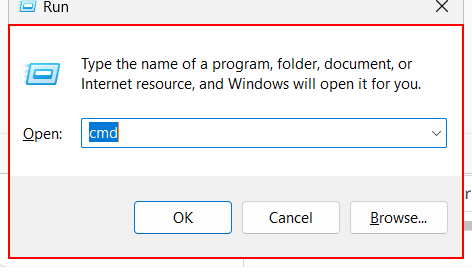
Task: Robotic Enterprise Framework AgentQueueFeeding Process
Workflow: Process

Step 1: Activate 'explorer.exe  Run' on the dialog 'Run' in window 'Run' (explorer.exe)

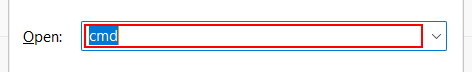
Step 2: type "Cmd[k(enter)]" in window 'Run' (explorer.exe)

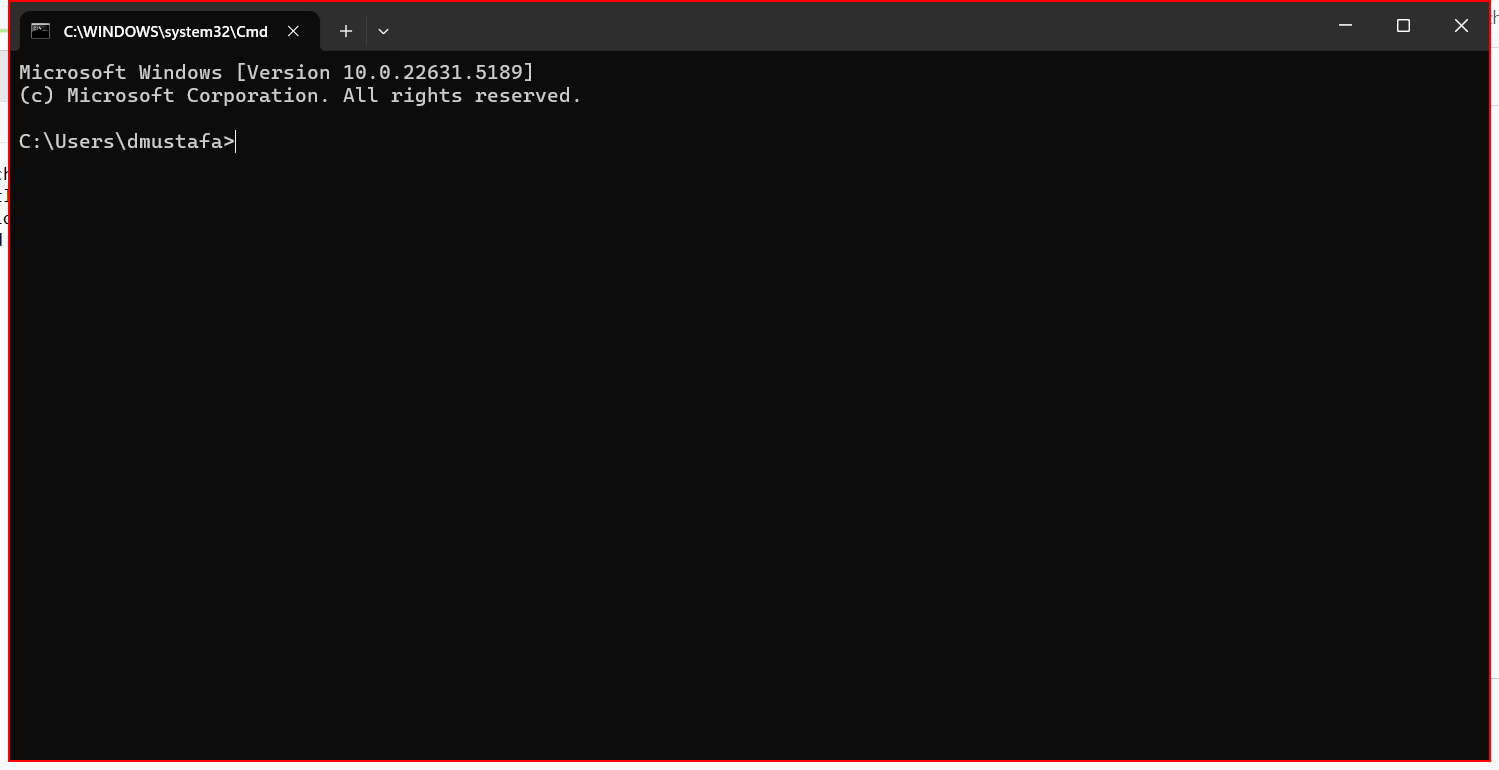
Step 3: find the element in window 'C*' (windowsterminal.exe)

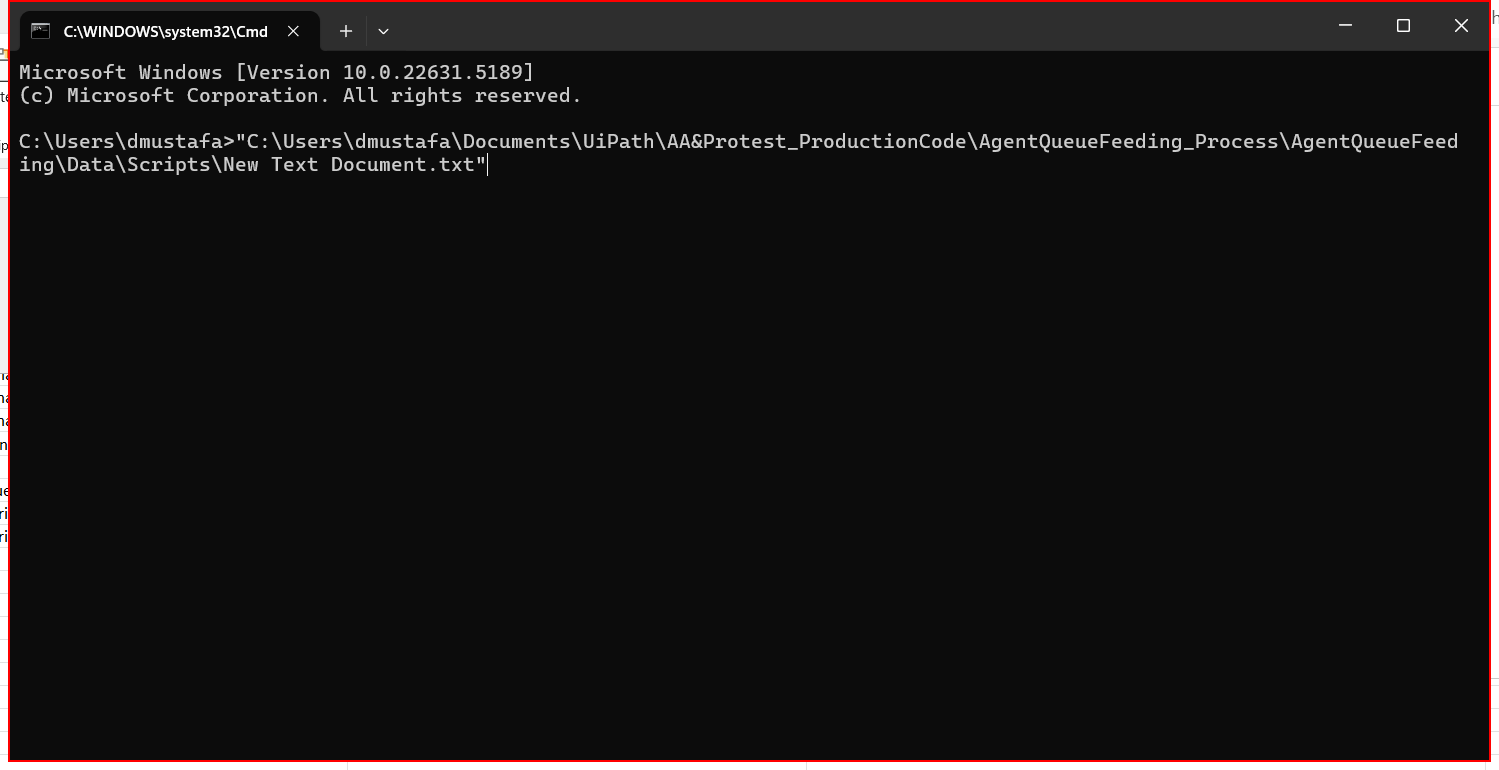
Step 4: Activate 'Windows.UI.Composition....' in window 'C*' (windowsterminal.exe)

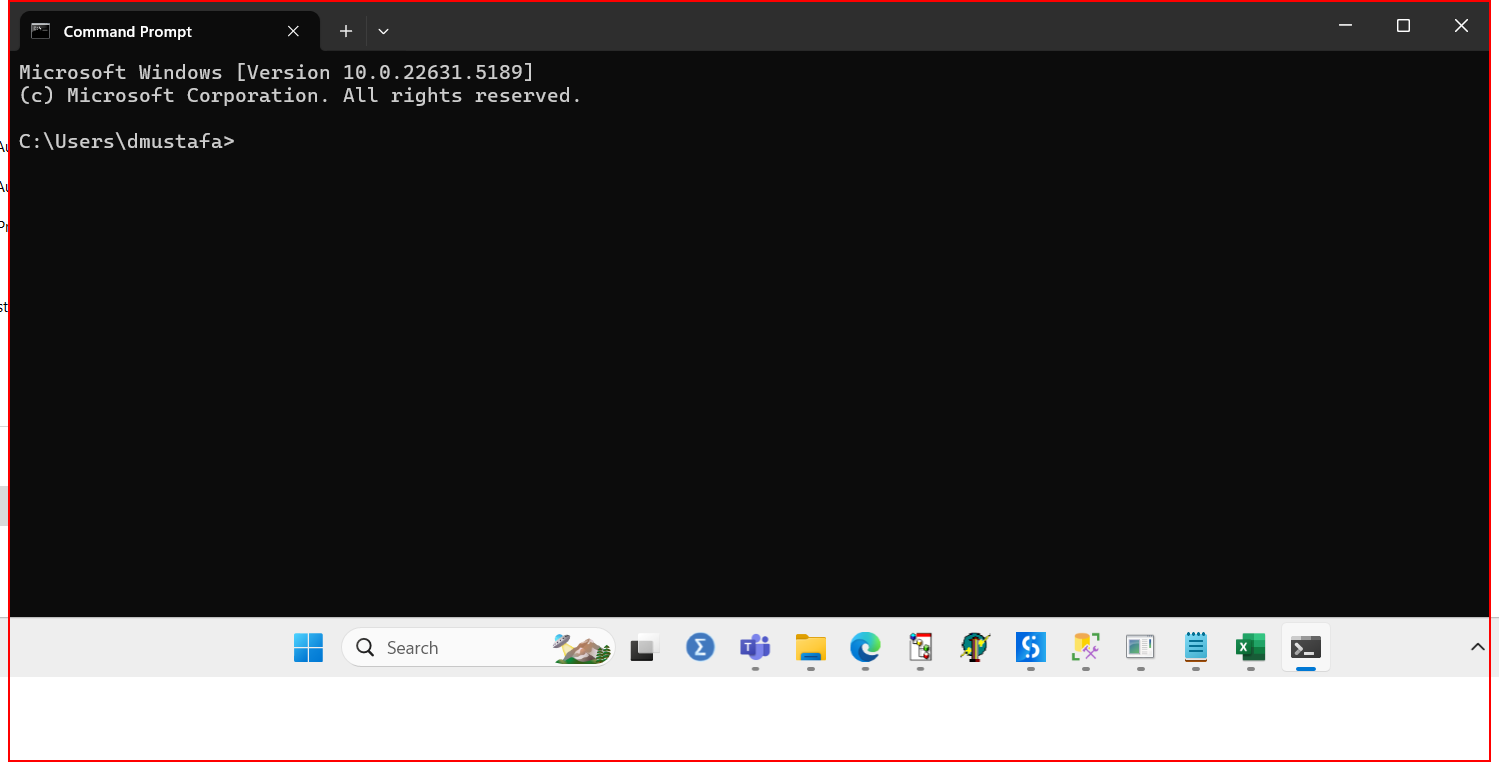
Step 5: type "[ScriptFilesFullPath+"\get_sharefile.bat[k(enter)]"]" in window 'C*' (windowsterminal.exe)

Step 6: find the element in window 'C*' (windowsterminal.exe) (same screen as step 3)

Step 7 [then]: get-text from the element in window 'C*' (windowsterminal.exe) (no picture)

Step 8 [then]: type "Y[k(enter)]" in window 'C*' (windowsterminal.exe) (same screen as step 5)

Step 9 [else]: get-text from the element in window 'C*' (windowsterminal.exe) (no picture)

Step 10 [then]: type "Y[k(enter)]" in window 'C*' (windowsterminal.exe) (same screen as step 5)

Step 11 [then]: type "Exit[k(enter)]" in window 'C*' (windowsterminal.exe) (same screen as step 5)